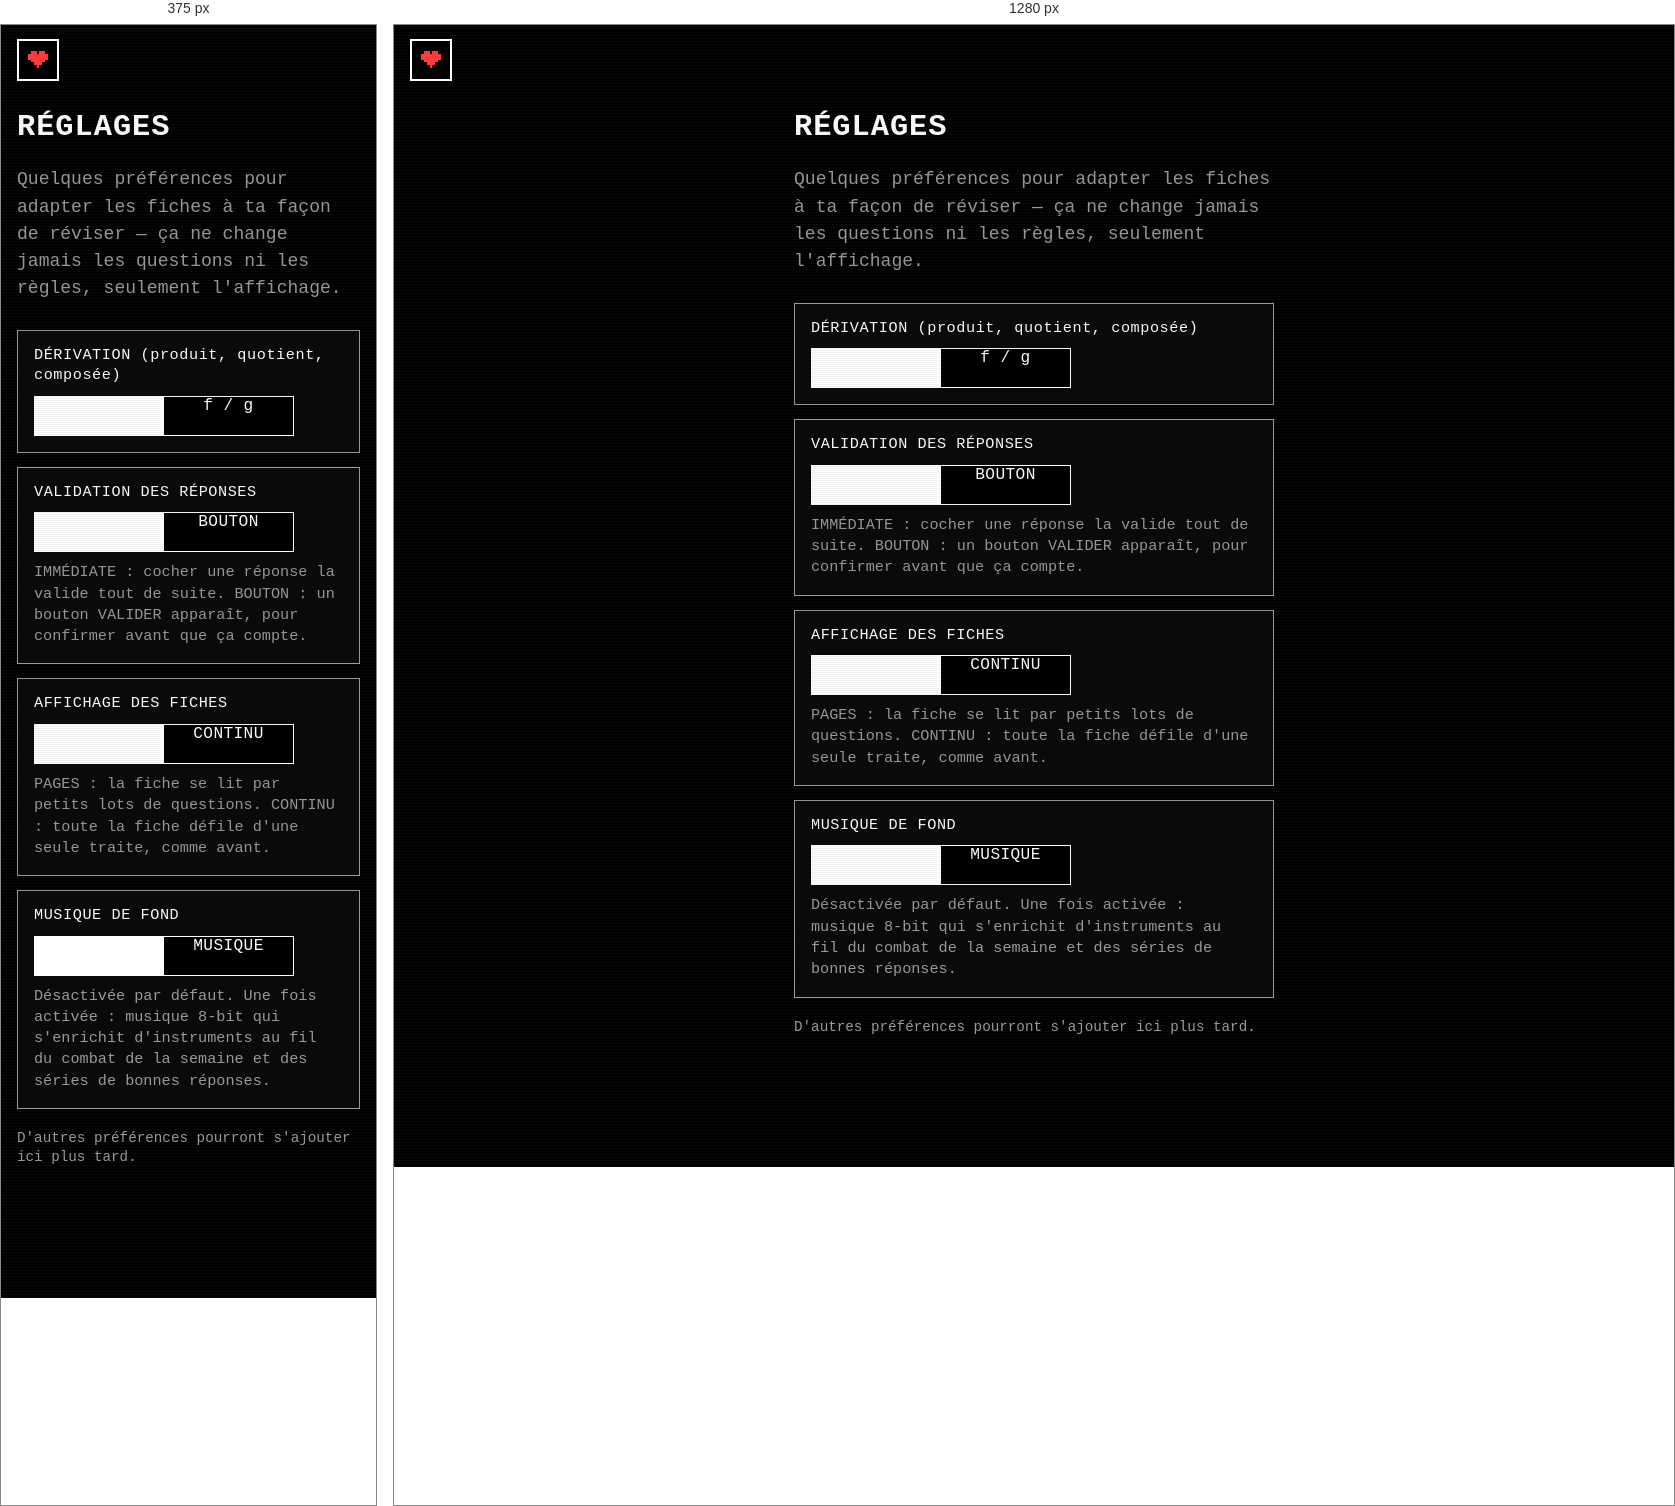
Rendered at 375 px and 1280 px, left to right.

<!-- file: notation.html -->
<!DOCTYPE html>
<html lang="fr">
<head>
<meta charset="UTF-8">
<script src="chapters.js?v=169"></script>
<meta name="viewport" content="width=device-width, initial-scale=1.0, minimum-scale=1.0, maximum-scale=1.0, user-scalable=no, viewport-fit=cover">
<title>RÉGLAGES // SYNTHÈSE L1 MATHS</title>
<link rel="preconnect" href="https://fonts.googleapis.com">
<link rel="preconnect" href="https://fonts.gstatic.com" crossorigin>
<link href="https://fonts.googleapis.com/css2?family=Micro+5&family=Silkscreen&family=Jersey+10&display=optional" rel="stylesheet">
<link rel="stylesheet" href="style.css?v=169">
<style>
  .notation-page{ max-width:480px; width:100%; margin:38px auto 0; }
  .notation-page__title{
    font-family:var(--font-title);
    font-size:1.6rem;
    letter-spacing:.05rem;
    margin-bottom:10px;
  }
  .notation-page__intro{
    font-size:.95rem;
    color:var(--fg-dim);
    line-height:1.5;
    margin-bottom:28px;
  }
  .notation-pref{
    border:1px solid var(--fg-dim);
    background:var(--bg-panel);
    padding:14px 16px 16px;
    margin-bottom:14px;
  }
  .notation-pref__label{
    font-family:var(--font-subtitle);
    font-size:.8rem;
    letter-spacing:.03rem;
    color:var(--fg);
    margin-bottom:10px;
  }
  .notation-pref__hint{
    font-size:.8rem;
    color:var(--fg-dim);
    line-height:1.4;
    margin-top:10px;
  }
  .notation-slider{
    position:relative;
    display:flex;
    width:260px;
    max-width:100%;
    height:40px;
    border:1px solid var(--fg);
    background:#000;
    padding:0;
    cursor:pointer;
    overflow:hidden;
    -webkit-tap-highlight-color:transparent;
  }
  .notation-slider__option{
    flex:1;
    display:flex;
    align-items:center;
    justify-content:center;
    font-family:var(--font-title);
    font-size:.85rem;
    letter-spacing:.02rem;
    color:var(--fg);
    position:relative;
    z-index:1;
    transition:color .15s ease;
    pointer-events:none;
    white-space:nowrap;
    padding:0 4px;
  }
  .notation-slider__option.is-active{ color:#000; }
  .notation-slider__thumb{
    position:absolute;
    top:0;
    left:0;
    width:50%;
    height:100%;
    background:var(--fg);
    transition:transform .18s ease;
    z-index:0;
  }
  .notation-page__note{
    font-family:var(--font-subtitle);
    font-size:.75rem;
    color:var(--fg-dim);
    margin-top:20px;
  }
</style>
<link rel="manifest" href="manifest.json">
<link rel="icon" type="image/png" sizes="32x32" href="icons/icon-32.png">
<link rel="icon" type="image/png" sizes="16x16" href="icons/icon-16.png">
<link rel="apple-touch-icon" href="icons/apple-touch-icon.png">
<meta name="apple-mobile-web-app-title" content="L1 Maths">
<meta name="apple-mobile-web-app-capable" content="yes">
<meta name="theme-color" content="#000000">
</head>
<body class="page-notation">
<a href="index.html" class="menu-btn" aria-label="Menu"><svg class="heart-icon" viewBox="0 0 7 6" shape-rendering="crispEdges" fill="currentColor" aria-hidden="true"><rect x="1" y="0" width="1" height="1"/><rect x="2" y="0" width="1" height="1"/><rect x="4" y="0" width="1" height="1"/><rect x="5" y="0" width="1" height="1"/><rect x="0" y="1" width="1" height="1"/><rect x="1" y="1" width="1" height="1"/><rect x="2" y="1" width="1" height="1"/><rect x="3" y="1" width="1" height="1"/><rect x="4" y="1" width="1" height="1"/><rect x="5" y="1" width="1" height="1"/><rect x="6" y="1" width="1" height="1"/><rect x="0" y="2" width="1" height="1"/><rect x="1" y="2" width="1" height="1"/><rect x="2" y="2" width="1" height="1"/><rect x="3" y="2" width="1" height="1"/><rect x="4" y="2" width="1" height="1"/><rect x="5" y="2" width="1" height="1"/><rect x="6" y="2" width="1" height="1"/><rect x="1" y="3" width="1" height="1"/><rect x="2" y="3" width="1" height="1"/><rect x="3" y="3" width="1" height="1"/><rect x="4" y="3" width="1" height="1"/><rect x="5" y="3" width="1" height="1"/><rect x="2" y="4" width="1" height="1"/><rect x="3" y="4" width="1" height="1"/><rect x="4" y="4" width="1" height="1"/><rect x="3" y="5" width="1" height="1"/></svg></a>
<div class="crt">

  <main class="notation-page">
    <h1 class="notation-page__title">RÉGLAGES</h1>
    <p class="notation-page__intro">Quelques préférences pour adapter les fiches à ta façon de réviser — ça ne change jamais les questions ni les règles, seulement l'affichage.</p>

    <div class="notation-pref" id="notationDerivation" data-topic="derivation" data-default="fg">
      <div class="notation-pref__label">DÉRIVATION (produit, quotient, composée)</div>
      <button type="button" class="notation-slider" aria-label="Choisir la notation pour la dérivation">
        <span class="notation-slider__option" data-value="uv">u / v</span>
        <span class="notation-slider__option" data-value="fg">f / g</span>
        <span class="notation-slider__thumb" aria-hidden="true"></span>
      </button>
    </div>

    <div class="notation-pref" id="notationConfirm" data-topic="confirmAnswer" data-default="on">
      <div class="notation-pref__label">VALIDATION DES RÉPONSES</div>
      <button type="button" class="notation-slider" aria-label="Choisir si les réponses se valident tout de suite ou après confirmation">
        <span class="notation-slider__option" data-value="off">IMMÉDIATE</span>
        <span class="notation-slider__option" data-value="on">BOUTON</span>
        <span class="notation-slider__thumb" aria-hidden="true"></span>
      </button>
      <div class="notation-pref__hint">IMMÉDIATE : cocher une réponse la valide tout de suite. BOUTON : un bouton VALIDER apparaît, pour confirmer avant que ça compte.</div>
    </div>

    <div class="notation-pref" id="notationPageMode" data-topic="pageMode" data-default="paged">
      <div class="notation-pref__label">AFFICHAGE DES FICHES</div>
      <button type="button" class="notation-slider" aria-label="Choisir entre pagination et défilement continu pour les fiches">
        <span class="notation-slider__option" data-value="paged">PAGES</span>
        <span class="notation-slider__option" data-value="continuous">CONTINU</span>
        <span class="notation-slider__thumb" aria-hidden="true"></span>
      </button>
      <div class="notation-pref__hint">PAGES : la fiche se lit par petits lots de questions. CONTINU : toute la fiche défile d'une seule traite, comme avant.</div>
    </div>

    <div class="notation-pref" id="notationMusic" data-topic="music" data-default="off">
      <div class="notation-pref__label">MUSIQUE DE FOND</div>
      <button type="button" class="notation-slider" aria-label="Activer ou désactiver la musique de fond adaptative">
        <span class="notation-slider__option" data-value="off">SILENCE</span>
        <span class="notation-slider__option" data-value="on">MUSIQUE</span>
        <span class="notation-slider__thumb" aria-hidden="true"></span>
      </button>
      <div class="notation-pref__hint">Désactivée par défaut. Une fois activée : musique 8-bit qui s'enrichit d'instruments au fil du combat de la semaine et des séries de bonnes réponses.</div>
    </div>

    <p class="notation-page__note">D'autres préférences pourront s'ajouter ici plus tard.</p>
  </main>

  <footer class="site-footer">
    <div class="footer-reveal" id="footerReveal">
      <div class="pixel-rule">════════════════════════════════════════════════</div>
      <div>PRÉFÉRENCES</div>
    </div>
  </footer>

</div>
<script src="menu.js?v=169"></script>
<script src="pwa.js?v=169"></script>
<script src="tooltips.js?v=169"></script>
<script src="weekly.js?v=169"></script>
<script src="music.js?v=169"></script>
<script src="notation.js?v=169"></script>
<script data-goatcounter="https://mathprogramme.goatcounter.com/count" async src="//gc.zgo.at/count.js"></script>
</body>
</html>


/* @media block from style.css */
@media (max-width:520px){
  body{ font-size:18px; }
  .logo{ font-size:1.8rem; letter-spacing:.15rem; }
  .fiche-title{ font-size:1.7rem; }
}